The GitHub repository Leechion/SwinTransCT contains a labelled image folder "data" with 2 categories: full dose, low dose. Examples follow, each with its label.

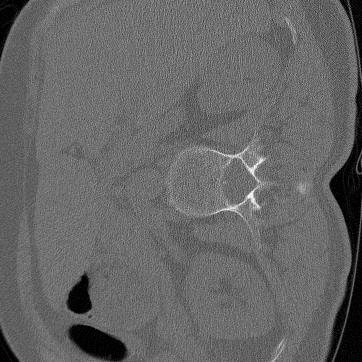
Label: low dose

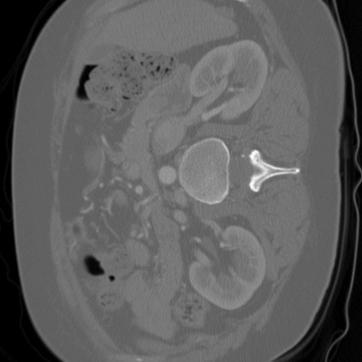
Label: full dose

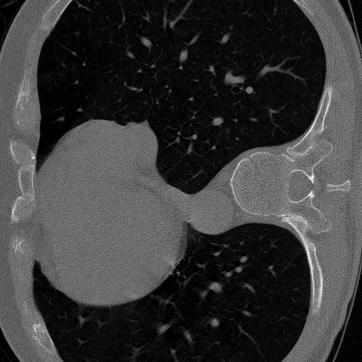
Label: low dose

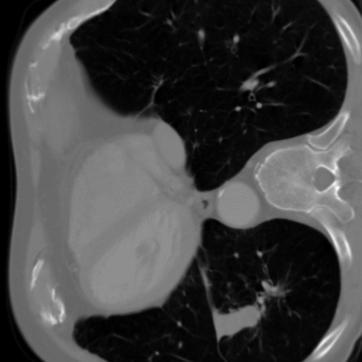
Label: full dose

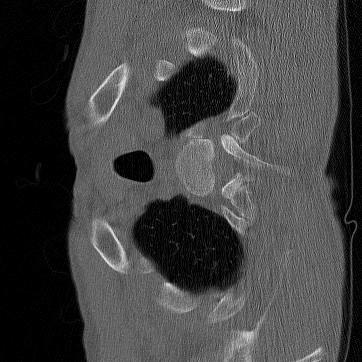
Label: low dose

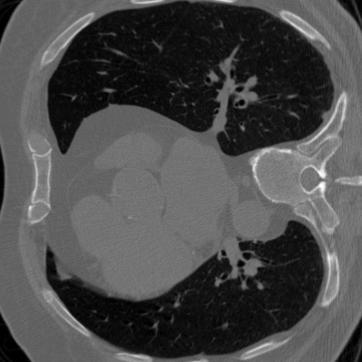
Label: full dose
